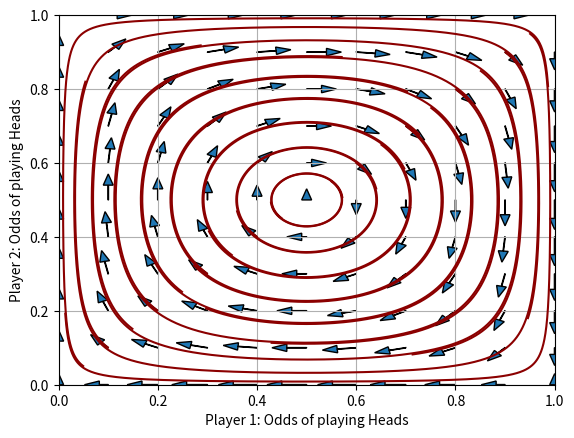

Here is the Python script that generated this plot:
# -*- coding: utf-8 -*-
"""
Created on Sun Mar 10 11:49:53 2019

@authors: 
[redacted]
[redacted]
[redacted]
"""

"""
Replicator Dynamics

Implementation closely follows section 7.7 from Multiagent Systems (Shoham)

Note: the implementation is extended for non-symmetric games like the Matching Pennies game.
        This is achieved by maintaining two different kinds of players.

"""
import random
import numpy as np
import matplotlib.pyplot as plt


# Adding a step size slows down the redistribution of the population, and also prevents impossible populations (e.g. theta_p1 = [1.2 , -0.2])
step_size = 0.007

###
# game_code: Prisoner's Dilemma (0)
#            Matching Pennies (1)
game_code = 1
learning_trajectories = 20
# Reward / Utility matrix: reward[action_player_0][action_player_1][reward_player_x]
T = 5
R = 3
S = 0
P = 1
reward_pd = np.array([[[R,R],[S,T]] , [[T,S],[P,P]]])
reward_mp = np.array([[[1.0,-1.0],[-1.0,1.0]] , [[-1.0,1.0],[1.0,-1.0]]])
reward = reward_pd if game_code == 0 else reward_mp

generations = 1000


for lt in range(0,learning_trajectories):
    #theta: Action a -> proportion of players playing action a at time t
    #theta_p0 / theta_p1: theta for population of player0 / player1
    #shape: 2x1

    #using handpicked initial fractions allows for equidistant dynamics to be drawn
    if game_code == 0:
        init_fraction0 = 0.95+float(lt)/float(20*learning_trajectories)
        init_fraction1 = 1.95- init_fraction0
    else:
        init_fraction0 = float(lt)/float(learning_trajectories)
        init_fraction1 = float(lt)/float(learning_trajectories)
    theta_p0 = np.matrix([[init_fraction0] , [1 - init_fraction0]])
    theta_p1 = np.matrix([[init_fraction1] , [1 - init_fraction1]])
    #print 'Initial theta_p0: ' + str(np.transpose(theta_p0))
    #print 'Initial theta_p1: ' + str(np.transpose(theta_p1))
    
    #plotting
    x = np.zeros(generations)
    y = np.zeros(generations)
    
    for i in range(0,generations):
        
        mean_payoff_p0 = np.matmul(reward[:,:,0],theta_p1)
        mean_payoff_p1 = np.transpose(np.matmul(np.transpose(theta_p0),reward[:,:,1]))
        
        diff_theta_p0 = np.multiply(theta_p0, mean_payoff_p0 - np.matmul(np.transpose(theta_p0),mean_payoff_p0) )
        diff_theta_p1 = np.multiply(theta_p1, mean_payoff_p1 - np.matmul(np.transpose(theta_p1),mean_payoff_p1) )
        
        theta_p0 += diff_theta_p0 * step_size
        theta_p1 += diff_theta_p1 * step_size
    
        x[i] = theta_p0[0]
        y[i] = theta_p1[0]
        
    #print 'Final Player0 population: ' + str(np.transpose(theta_p0))
    #print 'Final Player1 population: ' + str(np.transpose(theta_p1))
    
    plt.plot(x,y,linestyle="solid",color="darkred")

#plt.axis([0, 1, 0, 1]);
#plt.grid()
#plt.show()

# Phase plot
grid_dimension = 11
plot_arrow_scaling = 1/10.0


theta0 = [0,0]
theta1 = [0,0]
for t0 in range(0,grid_dimension):
    for t1 in range(0,grid_dimension):
        theta0[0] = t0/float(grid_dimension-1)
        theta0[1] = 1-t0/float(grid_dimension-1)
        theta1[0] = t1/float(grid_dimension-1)
        theta1[1] = 1-t1/float(grid_dimension-1)
        #calculate changes
        Ay=((np.matmul(reward[:,:,0],theta1)))
        theta0_change = theta0[0]*(Ay[0]-np.matmul(np.transpose(theta0),Ay))
        Bx=(np.transpose((np.matmul(np.transpose(theta0),reward[:,:,1]))))
        theta1_change = theta1[0]*(Bx[0]-np.matmul(np.transpose(theta1),Bx))

        #add arrow to the plot
        plt.arrow(theta0[0],theta1[0],theta0_change*plot_arrow_scaling,theta1_change*plot_arrow_scaling,head_width=0.02, head_length=0.03)




plt.axis([0, 1, 0, 1]);
move = "Collaborate" if game_code == 0 else "Heads"
plt.xlabel("Player 1: Odds of playing "+move)
plt.ylabel("Player 2: Odds of playing "+move)
plt.grid()
plt.show()
